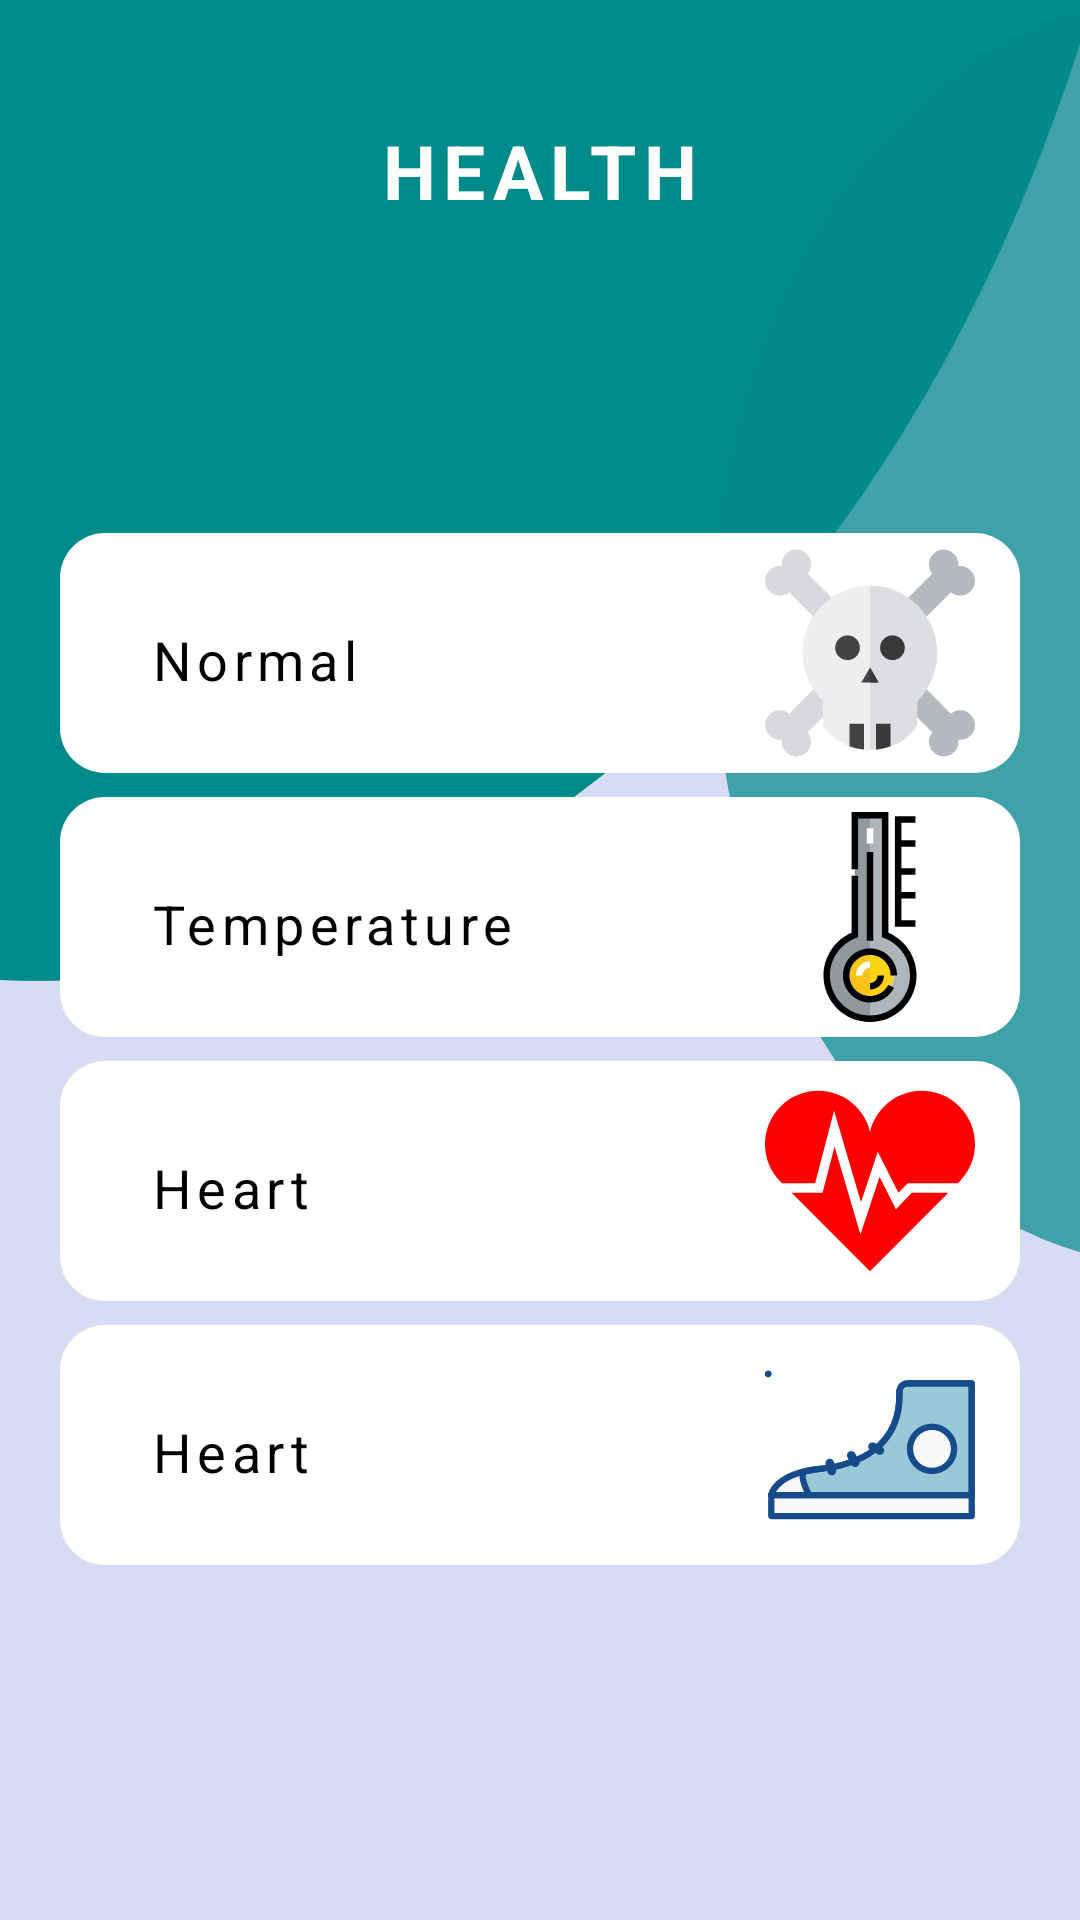

This screen was rendered from an Android layout file. Write that file and the resources it references.
<!-- AndroidManifest.xml: application theme Theme.SmartDen -->
<!-- res/layout/activity_miner_health.xml -->
<?xml version="1.0" encoding="utf-8"?>
<RelativeLayout xmlns:android="http://schemas.android.com/apk/res/android"
    xmlns:tools="http://schemas.android.com/tools"
    android:layout_width="match_parent"
    android:layout_height="match_parent"
    xmlns:app="http://schemas.android.com/apk/res-auto"
    tools:context=".MinerHealth"
    android:background="@drawable/gradient_1">



    <TextView
        android:id="@+id/text"
        android:layout_width="wrap_content"
        android:layout_height="wrap_content"
        android:text="HEALTH"
        android:letterSpacing="0.1"
        android:textStyle="bold"
        android:textColor="@android:color/white"
        android:textSize="25sp"
        android:layout_centerHorizontal="true"
        android:layout_marginTop="40dp" />





    <LinearLayout
        android:layout_marginTop="100dp"
        android:layout_width="match_parent"
        android:layout_height="wrap_content"
        android:layout_below="@+id/text"
        android:orientation="vertical">


        <RelativeLayout
            android:layout_width="match_parent"
            android:layout_height="80dp"
            android:background="@drawable/cards"
            android:layout_marginVertical="4dp"
            android:layout_marginHorizontal="20dp">

        <TextView
            android:layout_width="wrap_content"
            android:layout_height="wrap_content"
            android:text="Normal"
            android:id="@+id/txtViewClass"
            android:textSize="18sp"
            android:letterSpacing="0.1"
            android:textColor="@color/black"
            android:layout_marginStart="30dp"
            android:layout_marginTop="30dp"
            android:layout_marginEnd="30dp"
            />

        <ImageView
            android:layout_width="100dp"
            android:layout_height="80dp"
            android:src="@drawable/death_warning"
            android:padding="5sp"
            android:layout_alignParentRight="true"/>

    </RelativeLayout>


        <RelativeLayout
            android:layout_width="match_parent"
            android:layout_height="80dp"
            android:background="@drawable/cards"
            android:layout_marginVertical="4dp"
            android:layout_marginHorizontal="20dp">

            <TextView
                android:id="@+id/txtViewTemp"
                android:layout_width="wrap_content"
                android:layout_height="wrap_content"
                android:layout_marginStart="30dp"
                android:layout_marginTop="30dp"
                android:layout_marginEnd="30dp"
                android:letterSpacing="0.1"
                android:text="Temperature"
                android:textColor="@color/black"
                android:textSize="18sp" />

            <ImageView
                android:layout_width="100dp"
                android:layout_height="80dp"
                android:layout_alignParentRight="true"
                android:padding="5sp"
                android:src="@drawable/temperature" />

        </RelativeLayout>

        <RelativeLayout
            android:layout_width="match_parent"
            android:layout_height="80dp"
            android:background="@drawable/cards"
            android:layout_marginVertical="4dp"
            android:layout_marginHorizontal="20dp">

        <TextView
            android:layout_width="wrap_content"
            android:layout_height="wrap_content"
            android:text="Heart"
            android:id="@+id/txtViewHeart"
            android:textSize="18sp"
            android:letterSpacing="0.1"
            android:textColor="@color/black"
            android:layout_marginStart="30dp"
            android:layout_marginTop="30dp"
            android:layout_marginEnd="30dp"
            />

        <ImageView
            android:layout_width="100dp"
            android:layout_height="80dp"
            android:src="@drawable/heart"
            android:padding="5sp"
            android:layout_alignParentRight="true"/>

    </RelativeLayout>

        <RelativeLayout
            android:layout_width="match_parent"
            android:layout_height="80dp"
            android:background="@drawable/cards"
            android:layout_marginVertical="4dp"
            android:layout_marginHorizontal="20dp">
            <TextView
                android:layout_width="wrap_content"
                android:layout_height="wrap_content"
                android:text="Heart"
                android:id="@+id/txtViewSteps"
                android:textSize="18sp"
                android:letterSpacing="0.1"
                android:textColor="@color/black"
                android:layout_marginStart="30dp"
                android:layout_marginTop="30dp"
                android:layout_marginEnd="30dp"
                />

            <ImageView
                android:layout_width="100dp"
                android:layout_height="80dp"
                android:src="@drawable/steps"
                android:padding="5sp"
                android:layout_alignParentRight="true"/>

        </RelativeLayout>
    </LinearLayout>
</RelativeLayout>
<!-- resources referenced by this layout -->
<resources>
  <color name="black">#FF000000</color>
  <!-- drawable cards (drawable) -->
  <?xml version="1.0" encoding="utf-8"?>
  <shape xmlns:android="http://schemas.android.com/apk/res/android">
      <solid android:color="@color/white"/>
      <corners
          android:topLeftRadius="15dp"
          android:topRightRadius="15dp"
          android:bottomLeftRadius="15dp"
          android:bottomRightRadius="15dp"/>
  
  </shape>
  <!-- drawable death_warning: vector/xml drawable (drawable, 2880 chars, omitted) -->
  <!-- drawable gradient_1 (drawable) -->
  <vector xmlns:android="http://schemas.android.com/apk/res/android"
      android:width="360dp"
      android:height="640dp"
      android:viewportWidth="360"
      android:viewportHeight="640">
      <group>
          <clip-path android:pathData="M0,0h360v640h-360z M 0,0"/>
          <path
              android:pathData="M0,0h360v640h-360z"
              android:fillColor="#D7DCF2"/>
  
  
          <path
              android:pathData="M-365,-196a378.5,523 0,1 0,757 0a378.5,523 0,1 0,-757 0z"
              android:fillColor="#008B8B"/>
          <path
              android:pathData="M238,211a154,211 0,1 0,308 0a154,211 0,1 0,-308 0z"
              android:fillColor="#B3008B8B"/>
      </group>
  </vector>
  <!-- drawable heart (drawable) -->
  <vector xmlns:android="http://schemas.android.com/apk/res/android"
      android:width="800dp"
      android:height="800dp"
      android:viewportWidth="512"
      android:viewportHeight="512">
    <path
        android:pathData="M319.14,324.73l-39.84,-79.22l-46.63,140.7l-62.97,-214.25l-29.44,112.75l-75.31,0l191.03,191.06l191.06,-191.06l-89.19,0z"
        android:fillColor="#ff0000"/>
    <path
        android:pathData="M473.98,74.25c-50.69,-50.7 -132.88,-50.7 -183.56,0c-17.56,17.56 -29.03,38.89 -34.44,61.39c-5.38,-22.5 -16.84,-43.83 -34.41,-61.39c-50.69,-50.7 -132.88,-50.7 -183.56,0c-50.69,50.67 -50.69,132.88 0,183.55l3.59,3.59h80.63l46.13,-176.7l65.66,223.33l40.88,-123.28l50.34,100.16l22.75,-23.5h122.41l3.59,-3.59C524.67,207.12 524.67,124.92 473.98,74.25z"
        android:fillColor="#ff0000"/>
  </vector>
  <!-- drawable steps: vector/xml drawable (drawable, 4530 chars, omitted) -->
  <!-- drawable temperature: vector/xml drawable (drawable, 2864 chars, omitted) -->
  <style name="Theme.SmartDen" parent="Theme.MaterialComponents.DayNight.NoActionBar">
          
          <item name="colorPrimary">@color/dark_cyan</item>
          <item name="colorPrimaryVariant">@color/dark_cyan</item>
          <item name="colorOnPrimary">@color/white</item>
          
          <item name="colorSecondary">@color/teal_200</item>
          <item name="colorSecondaryVariant">@color/teal_700</item>
          <item name="colorOnSecondary">@color/black</item>
          
          <item name="android:statusBarColor">?attr/colorPrimaryVariant</item>
          
      </style>
  <color name="white">#FFFFFFFF</color>
  <color name="dark_cyan">#BF008B8B</color>
  <color name="teal_200">#FF03DAC5</color>
  <color name="teal_700">#FF018786</color>
</resources>
